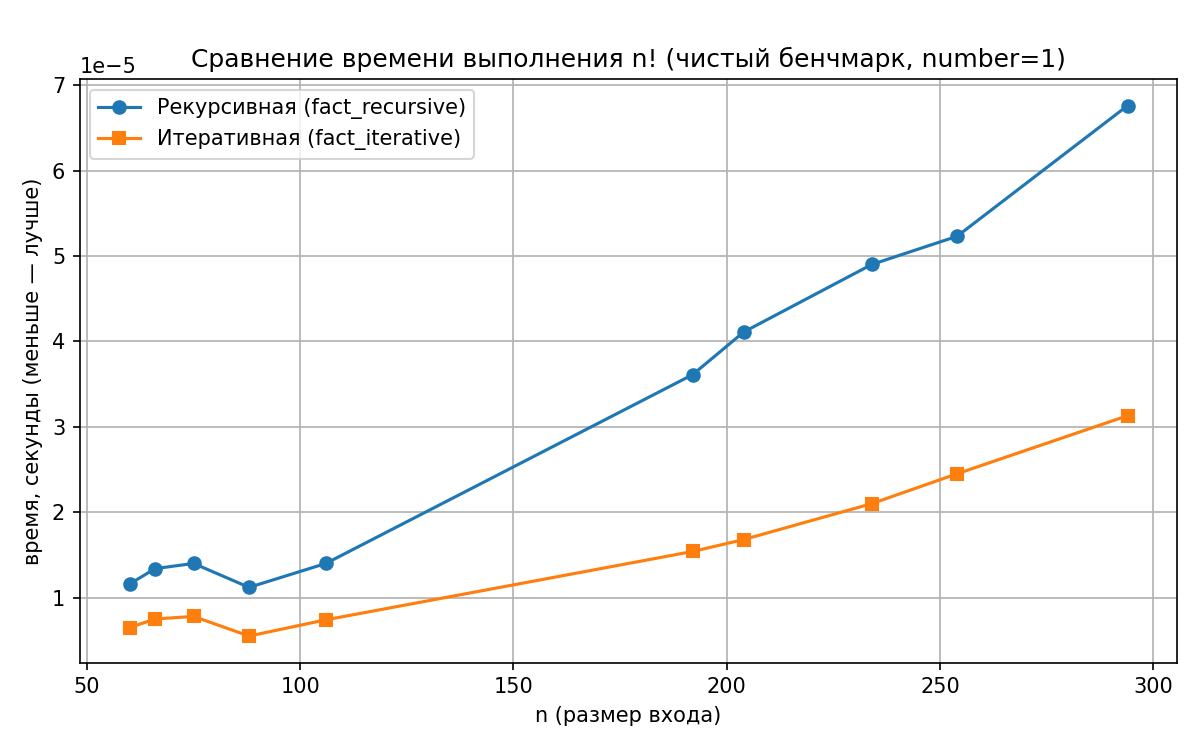

Data behind this chart, as committed beside it:
n, time_recursive_sec, time_iterative_sec
60, 1.159999988e-05, 6.499999927e-06
66, 1.340000017e-05, 7.500000038e-06
75, 1.400000019e-05, 7.800000049e-06
88, 1.120000002e-05, 5.500000043e-06
106, 1.399999996e-05, 7.400000186e-06
192, 3.609999999e-05, 1.539999994e-05
204, 4.110000009e-05, 1.680000014e-05
234, 4.899999999e-05, 2.100000006e-05
254, 5.230000011e-05, 2.449999988e-05
294, 6.759999997e-05, 3.130000005e-05
